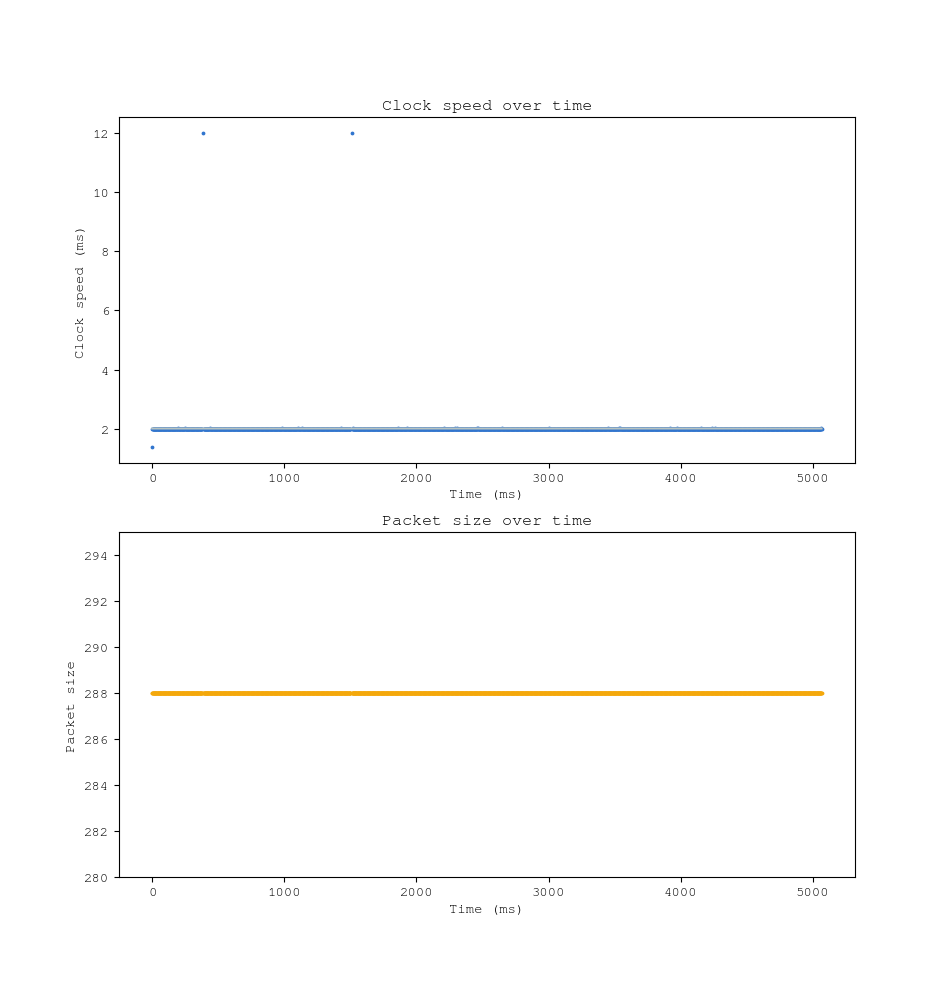

Data behind this chart, as committed beside it:
Time [s], Channel 1
-0.001201, 1
0.0001738, 0
0.002174, 1
0.004173, 0
0.006175, 1
0.008176, 0
0.01017, 1
0.01217, 0
0.01417, 1
0.01617, 0
0.01817, 1
0.02017, 0
0.02217, 1
0.02417, 0
0.02617, 1
0.02817, 0
0.03018, 1
0.03217, 0
0.03417, 1
0.03617, 0
0.03817, 1
0.04017, 0
0.04217, 1
0.04417, 0
0.04617, 1
0.04818, 0
0.05017, 1
0.05217, 0
0.05417, 1
0.05617, 0
0.05817, 1
0.06017, 0
0.06217, 1
0.06418, 0
0.06617, 1
0.06817, 0
0.07017, 1
0.07217, 0
0.07417, 1
0.07617, 0
0.07817, 1
0.08017, 0
0.08218, 1
0.08418, 0
0.08617, 1
0.08817, 0
0.09017, 1
0.09217, 0
0.09417, 1
0.09618, 0
0.09817, 1
0.1002, 0
0.1022, 1
0.1042, 0
0.1062, 1
0.1082, 0
0.1102, 1
0.1122, 0
0.1142, 1
0.1162, 0
... 2,466 more rows
